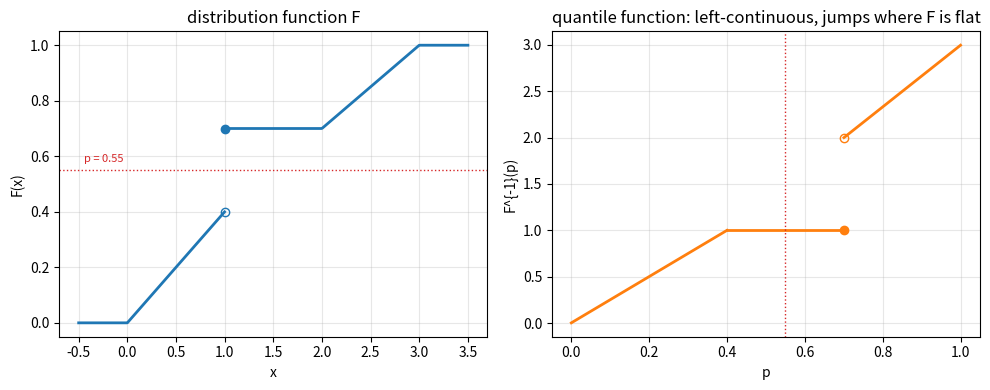

Write Python code to recreate this figure.
"""A distribution function with a jump and a flat part, and its generalized inverse (quantile function)."""

import numpy as np
import matplotlib.pyplot as plt


def F(x):
    # continuous on [0,1): F = 0.4 x; jump of 0.3 at x = 1; flat on [1, 2); then linear to 1 on [2, 3]
    x = np.asarray(x, dtype=float)
    out = np.where(x < 0, 0.0, 0.4 * x)
    out = np.where(x >= 1, 0.7, out)
    out = np.where(x >= 2, 0.7 + 0.3 * (x - 2), out)
    return np.clip(out, 0, 1)


def Finv(p):
    p = np.asarray(p, dtype=float)
    return np.where(p <= 0.4, p / 0.4, np.where(p <= 0.7, 1.0, 2 + (p - 0.7) / 0.3))


fig, axes = plt.subplots(1, 2, figsize=(10, 4))
ax = axes[0]
for a, b in [(-0.5, 0.999), (1.0, 3.5)]:
    xs = np.linspace(a, b, 300)
    ax.plot(xs, F(xs), color="C0", lw=2)
ax.plot([1], [0.4], "o", mfc="none", mec="C0")
ax.plot([1], [0.7], "o", color="C0")
ax.axhline(0.55, color="C3", ls=":", lw=1)
ax.text(-0.45, 0.58, "p = 0.55", color="C3", fontsize=8)
ax.set_xlabel("x")
ax.set_ylabel("F(x)")
ax.set_title("distribution function F")
ax.grid(alpha=0.3)

ax = axes[1]
for a, b in [(0.001, 0.4), (0.4001, 0.7), (0.7001, 0.999)]:
    ps = np.linspace(a, b, 200)
    ax.plot(ps, Finv(ps), color="C1", lw=2)
ax.plot([0.7], [1.0], "o", color="C1")
ax.plot([0.7], [2.0], "o", mfc="none", mec="C1")
ax.axvline(0.55, color="C3", ls=":", lw=1)
ax.set_xlabel("p")
ax.set_ylabel("F^{-1}(p)")
ax.set_title("quantile function: left-continuous, jumps where F is flat")
ax.grid(alpha=0.3)
fig.tight_layout()
